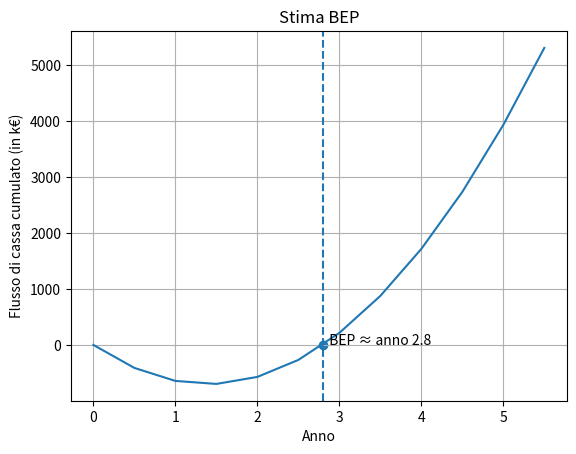

Write the Python code that produced this figure.
import numpy as np
import matplotlib.pyplot as plt

anni = np.arange(0, 6, 0.5)

# Parametri economici imposti (in migliagia di euro)
cf_iniziale = 0
# se non vendiamo nulla per due anni abbiamo 
cf_minimo = -700
anno_minimo = 1.4

# Il break even è dato da questa formula
a = (cf_iniziale - cf_minimo) / (anno_minimo ** 2)
cash_flow = a * (anni - anno_minimo)**2 + cf_minimo
bep = anno_minimo + np.sqrt(-cf_minimo / a)

# Plot
plt.figure()
plt.plot(anni, cash_flow)
plt.axvline(bep, linestyle="--")
plt.scatter(bep, 0)
plt.text(bep, 0, f"  BEP ≈ anno {bep:.1f}")

plt.xlabel("Anno")
plt.ylabel("Flusso di cassa cumulato (in k€)")
plt.title("Stima BEP")
plt.grid(True)
plt.show()
